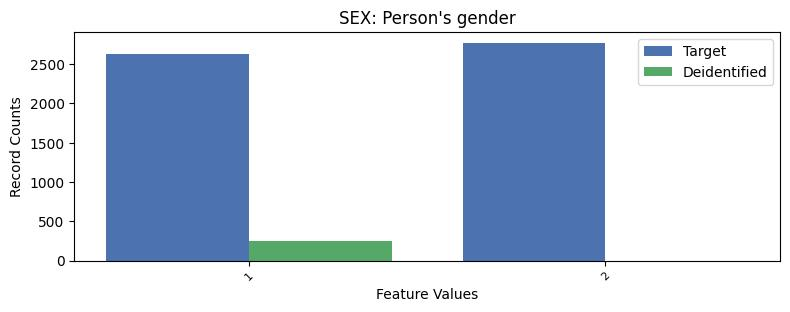

Data behind this chart, as committed beside it:
, SEX, count_target, count_deidentified
0, 2, 2769, 0.0
1, 1, 2626, 244.0
